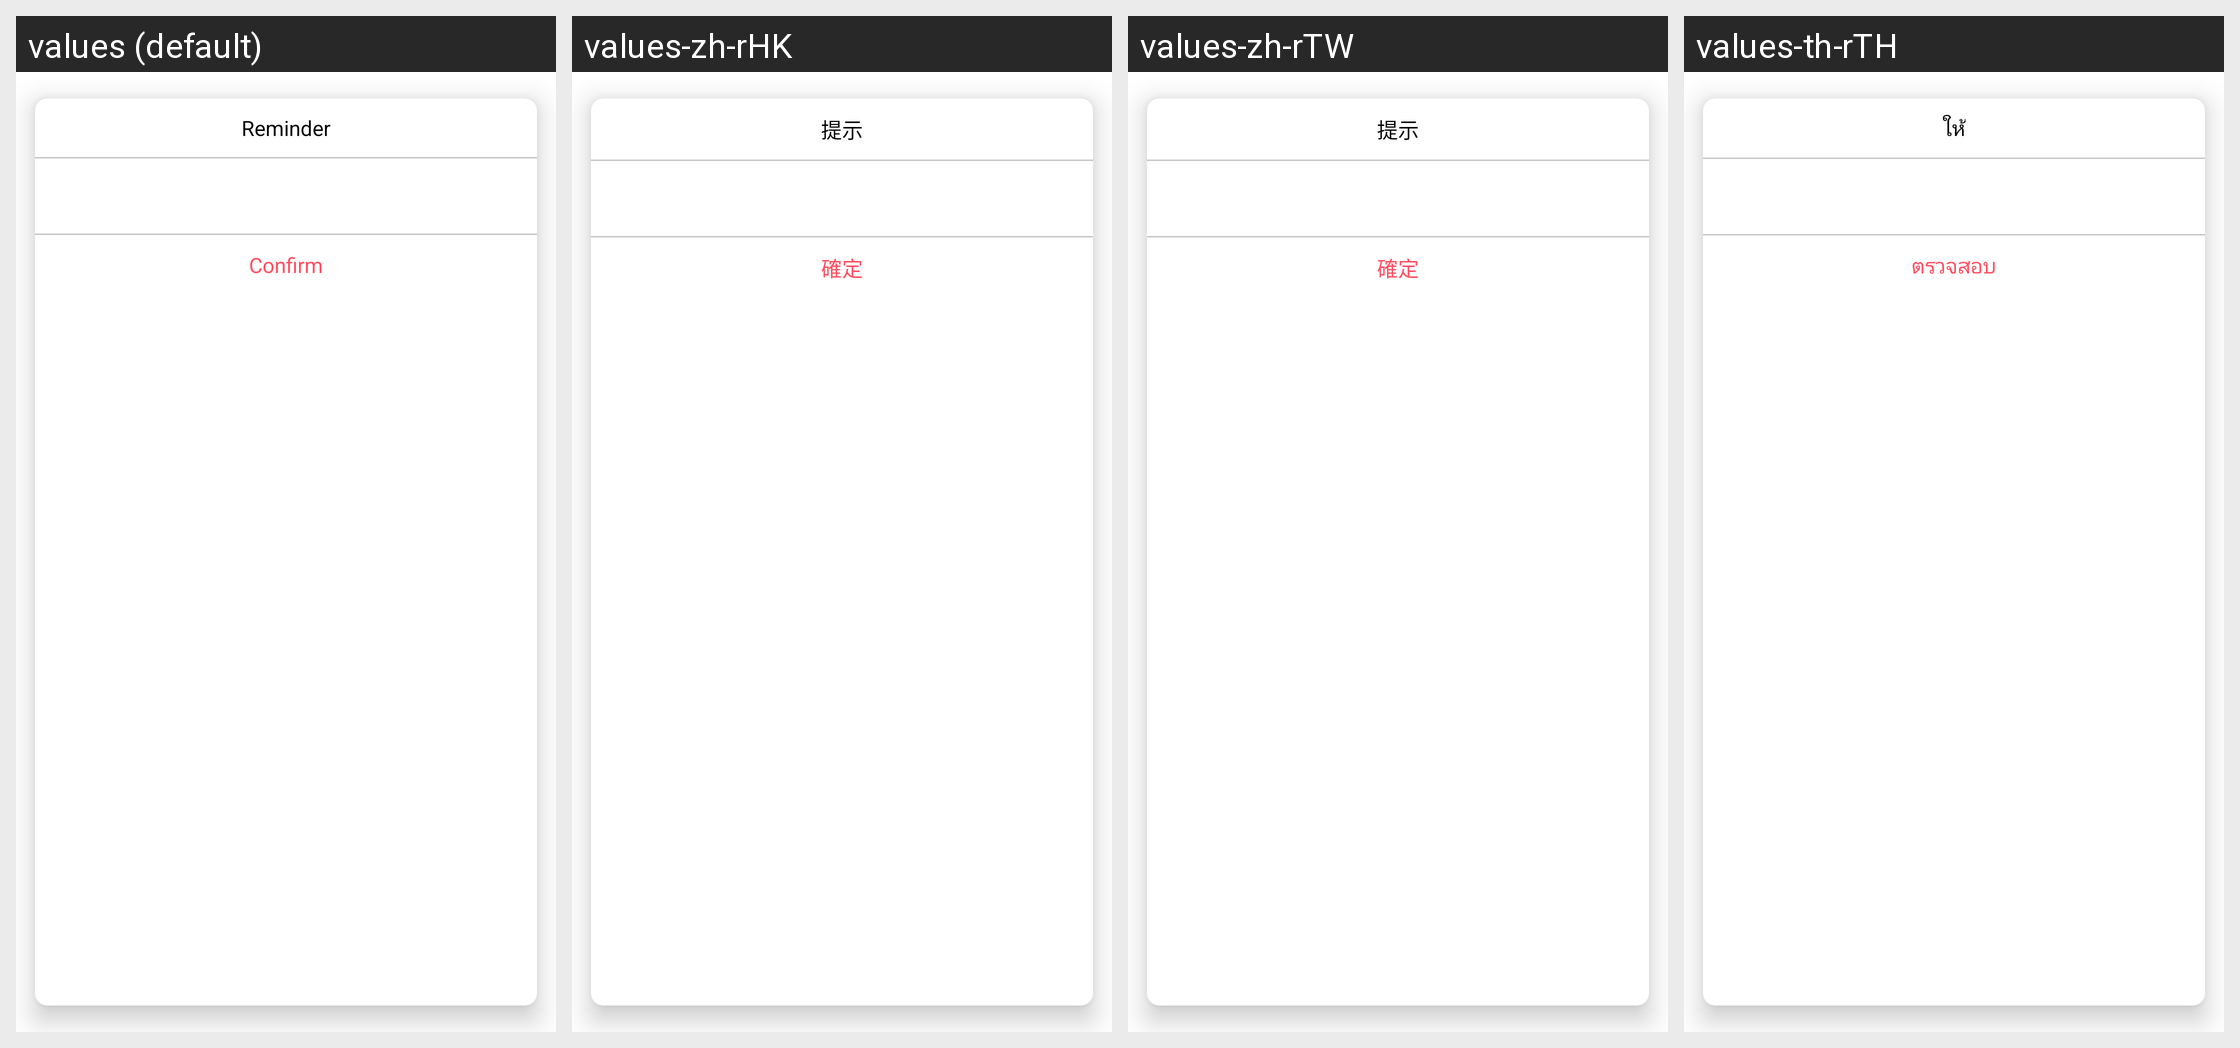

Locale-by-locale string values for the Android screen shown in this grid:
Android screen res/layout/dialog_message.xml rendered under 4 locales, left to right: values (default), values-zh-rHK, values-zh-rTW, values-th-rTH. Device: Nexus 5 (rendered at 1080×1920; each locale shown at half size, 540×960, under a caption strip naming it); theme Theme.WawaAndroid_EP.
Other locales in the repository, not shown: values-en, values-vi, values-vi-rVN.
Strings drawn on this screen, with the default value and each locale's value (text and hints the layout hard-codes, and strings that could not be matched under every locale, appear in the picture but are not listed):

tip
  values: Reminder
  values-zh-rHK: 提示
  values-zh-rTW: 提示
  values-th-rTH: ให้

confirm
  values: Confirm
  values-zh-rHK: 確定
  values-zh-rTW: 確定
  values-th-rTH: ตรวจสอบ
